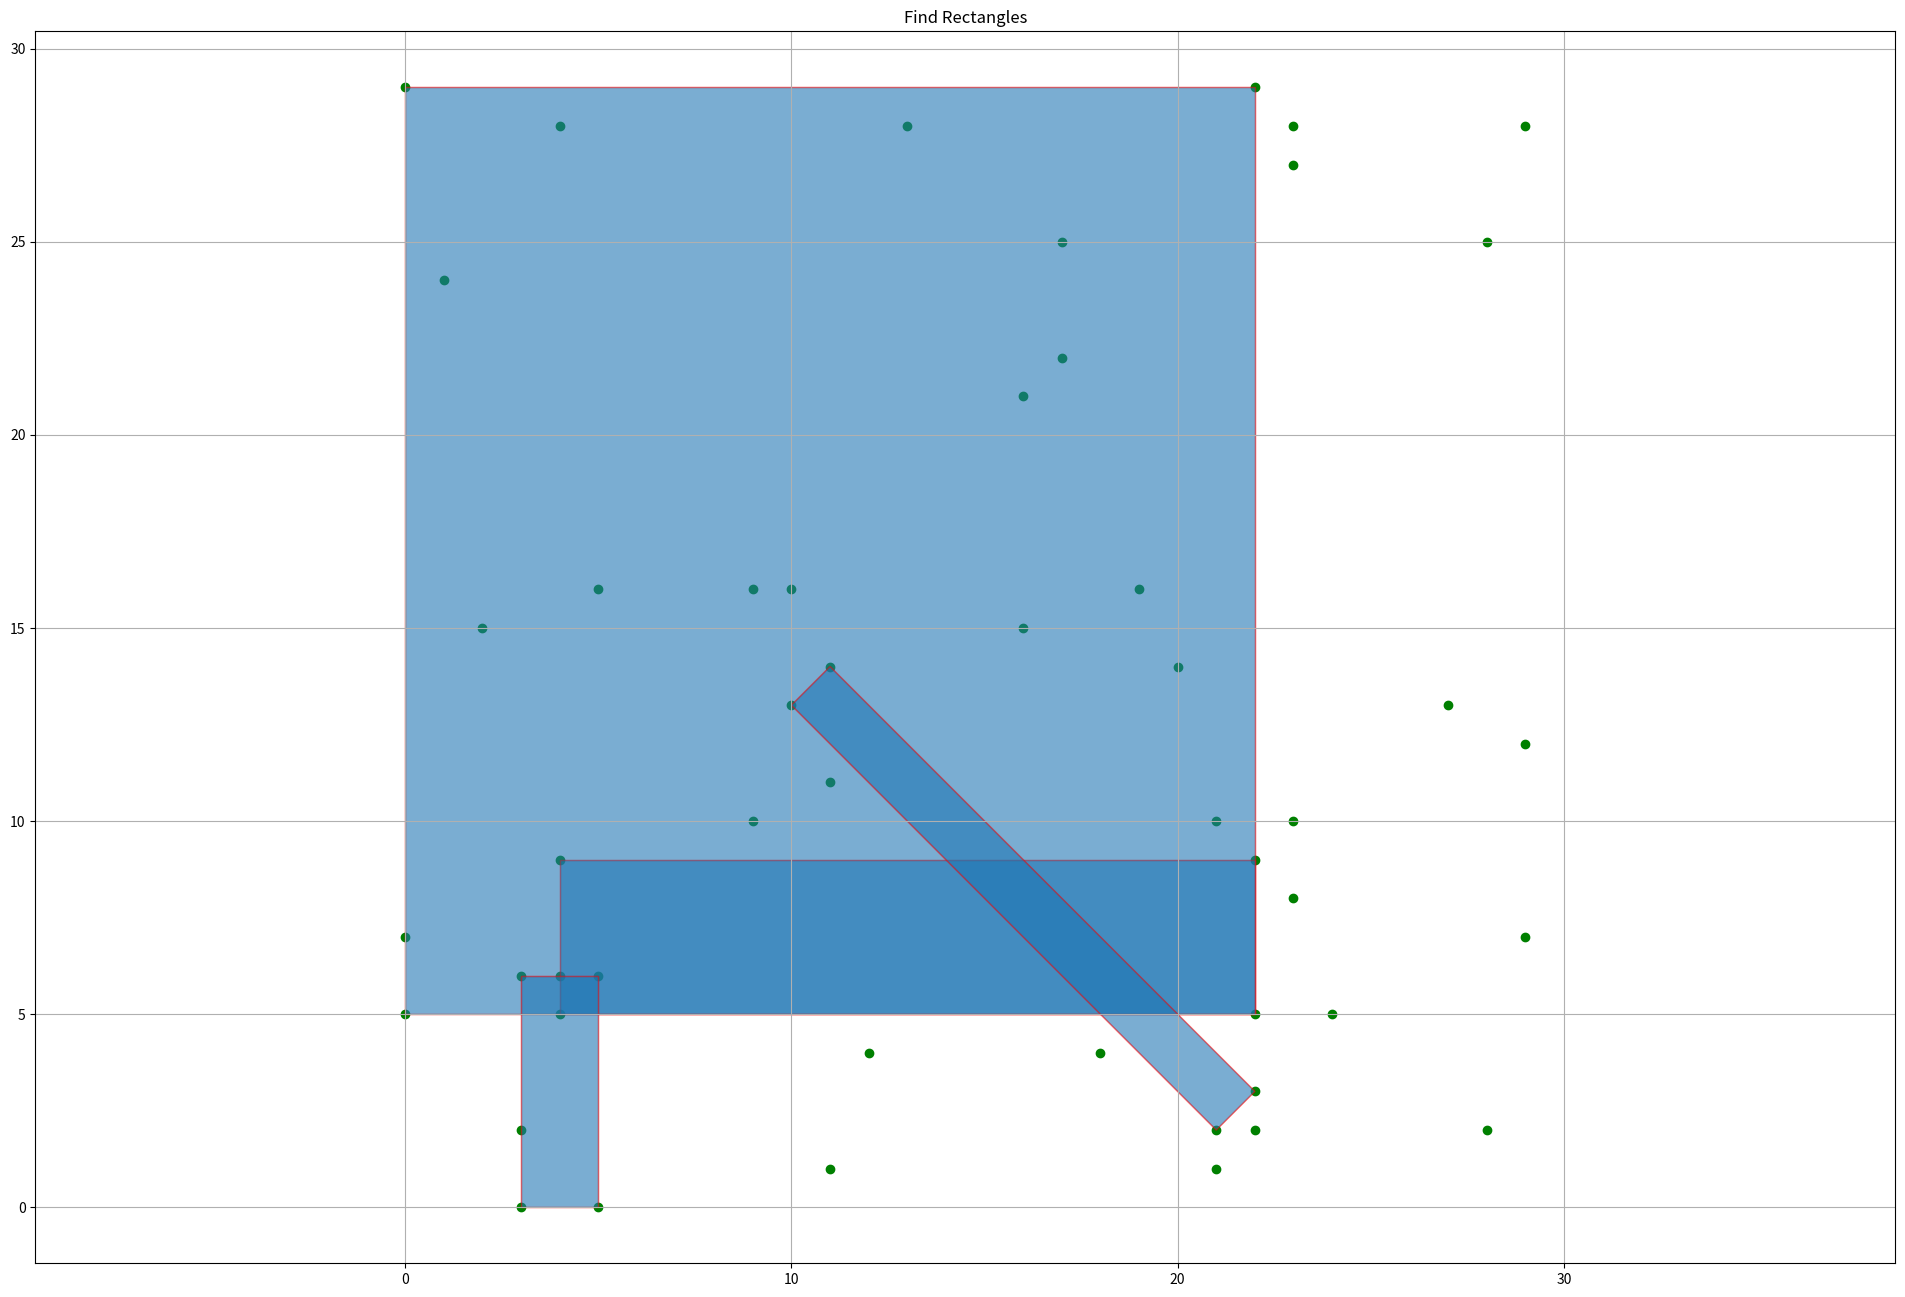

Source code (Python):
#!/usr/bin/env python3
import itertools
import numpy as np
import matplotlib.pyplot as plt

plt.figure(figsize=(24.0, 16.0))
plt.title('Find Rectangles')

# points = set([(1,1),(2,1),(3,1), (1,0), (2,0), (3,0)])
# points = set([(2,4),(4,2),(5,7),(7,5)]) # this is a rectangle not parallel to axis
# points = set([(1,1),(2,1),(3,1), (1,0), (2,0), (3,0),(2,4),(4,2),(5,7),(7,5)])
# points = set([(2,4),(4,2),(5,7),(7,5)])


coordinates = np.random.randint(30, size=(2,50))
points = set([ (coordinates[0][x],coordinates[1][x]) for x in range(len(coordinates[0]))])



print(points)
rectangles = set()

x = [x[0] for x in points]
y = [x[1] for x in points]

plt.scatter(x, y, color='green')


def isSquareTriangle(a,b,c):
	# get coordinates of each point a, b, c
	xa, ya = a
	xb, yb = b
	xc, yc = c
	# for this to be a possible rectangle the distances (squared)
	# must be in pythagoras relationship
	ab = (xb - xa) ** 2 + (yb - ya) ** 2
	ac = (xc - xa) ** 2 + (yc - ya) ** 2
	bc = (xc - xb) ** 2 + (yc - yb) ** 2
	# find the largest distance
	distances = [ab, ac, bc]
	distances.sort(reverse=True, key=int)
	diagonal, sides = distances[0], distances[1:]
	if diagonal != sum(sides):
		return False, [a,b,c]
	# now compute the position of the point that will close the square
	# find which points are the diagonal and return them in order 
	if ab == diagonal:
		return True, [a,c,b]
	elif ac == diagonal:
		return True, [a,b,c]
	else:
		return True, [b,a,c]


def computePoint(triangle):
	"""
	Computes the last point D in an ABC square triangle 
	where a and c are the diagonal - triangle = [a,b,c]
	            D--- C
	            |  / |
	            | /  |
	            |/   |
	            A----B
	"""
	# get coordinates of each point a, b, c
	a, b, c = triangle
	xa, ya = a
	xb, yb = b
	xc, yc = c
	# due to subtriangle congruence
	xd = xc - (xb - xa)
	yd = (ya -yb) + yc
	d = (xd, yd)
	return d

nonRect = 0
yesRect = 0
for a,b,c in itertools.combinations(points,3):
			isSquare, triangle = isSquareTriangle(a,b,c)
			if not isSquare:
				nonRect += 1
				continue
			# candidate, the points define a right angle, but can we close it with a rectangle?
			yesRect += 1
			d = computePoint(triangle)
			if d in points:
				rectangles.add(frozenset([a,b,c,d]))
				_rect = plt.Polygon([list(triangle[0]), list(triangle[1]), list(triangle[2]), list(d)], fill=True, edgecolor='r', alpha=0.2)
				plt.gca().add_patch(_rect)
			else:
				pass

plt.axis('equal')
plt.grid(axis='both', which='both')
plt.show()

print(rectangles)
print('number of rectangles is {}'.format(len(rectangles)))
print('number of rectangles is {} Total points {} non-Rect {} rect {}'.format(len(rectangles),len(points),nonRect,yesRect))
		
